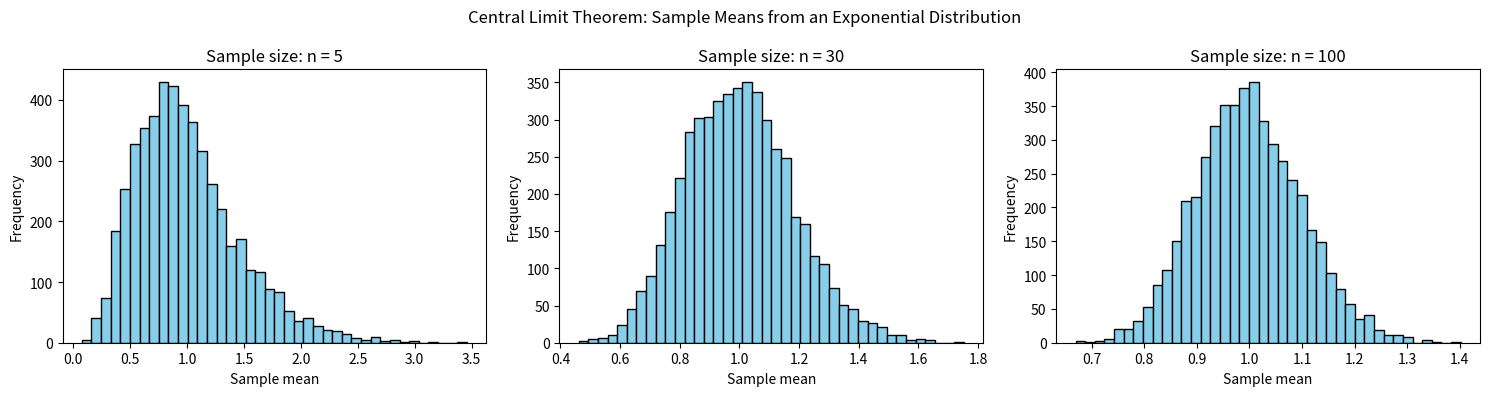

Here is the Python script that generated this plot:
"""Simulate the Central Limit Theorem with an exponential population."""

import matplotlib.pyplot as plt
import numpy as np


# Use a fixed seed so the example creates the same random data each time.
rng = np.random.default_rng(seed=42)

# Compare the distributions of sample means for these sample sizes.
sample_sizes = [5, 30, 100]
num_simulations = 5000

# Create one chart for each sample size.
fig, axes = plt.subplots(1, len(sample_sizes), figsize=(15, 4))

for axis, sample_size in zip(axes, sample_sizes):
    # The exponential distribution is right-skewed, not normal.
    samples = rng.exponential(scale=1.0, size=(num_simulations, sample_size))

    # Each row is one sample. Calculate one mean for every sample.
    sample_means = samples.mean(axis=1)

    # Plot the distribution of the sample means.
    axis.hist(sample_means, bins=40, color="skyblue", edgecolor="black")
    axis.set_title(f"Sample size: n = {sample_size}")
    axis.set_xlabel("Sample mean")
    axis.set_ylabel("Frequency")

fig.suptitle("Central Limit Theorem: Sample Means from an Exponential Distribution")
fig.tight_layout()
plt.savefig("clt_visualization.png")
plt.show()
